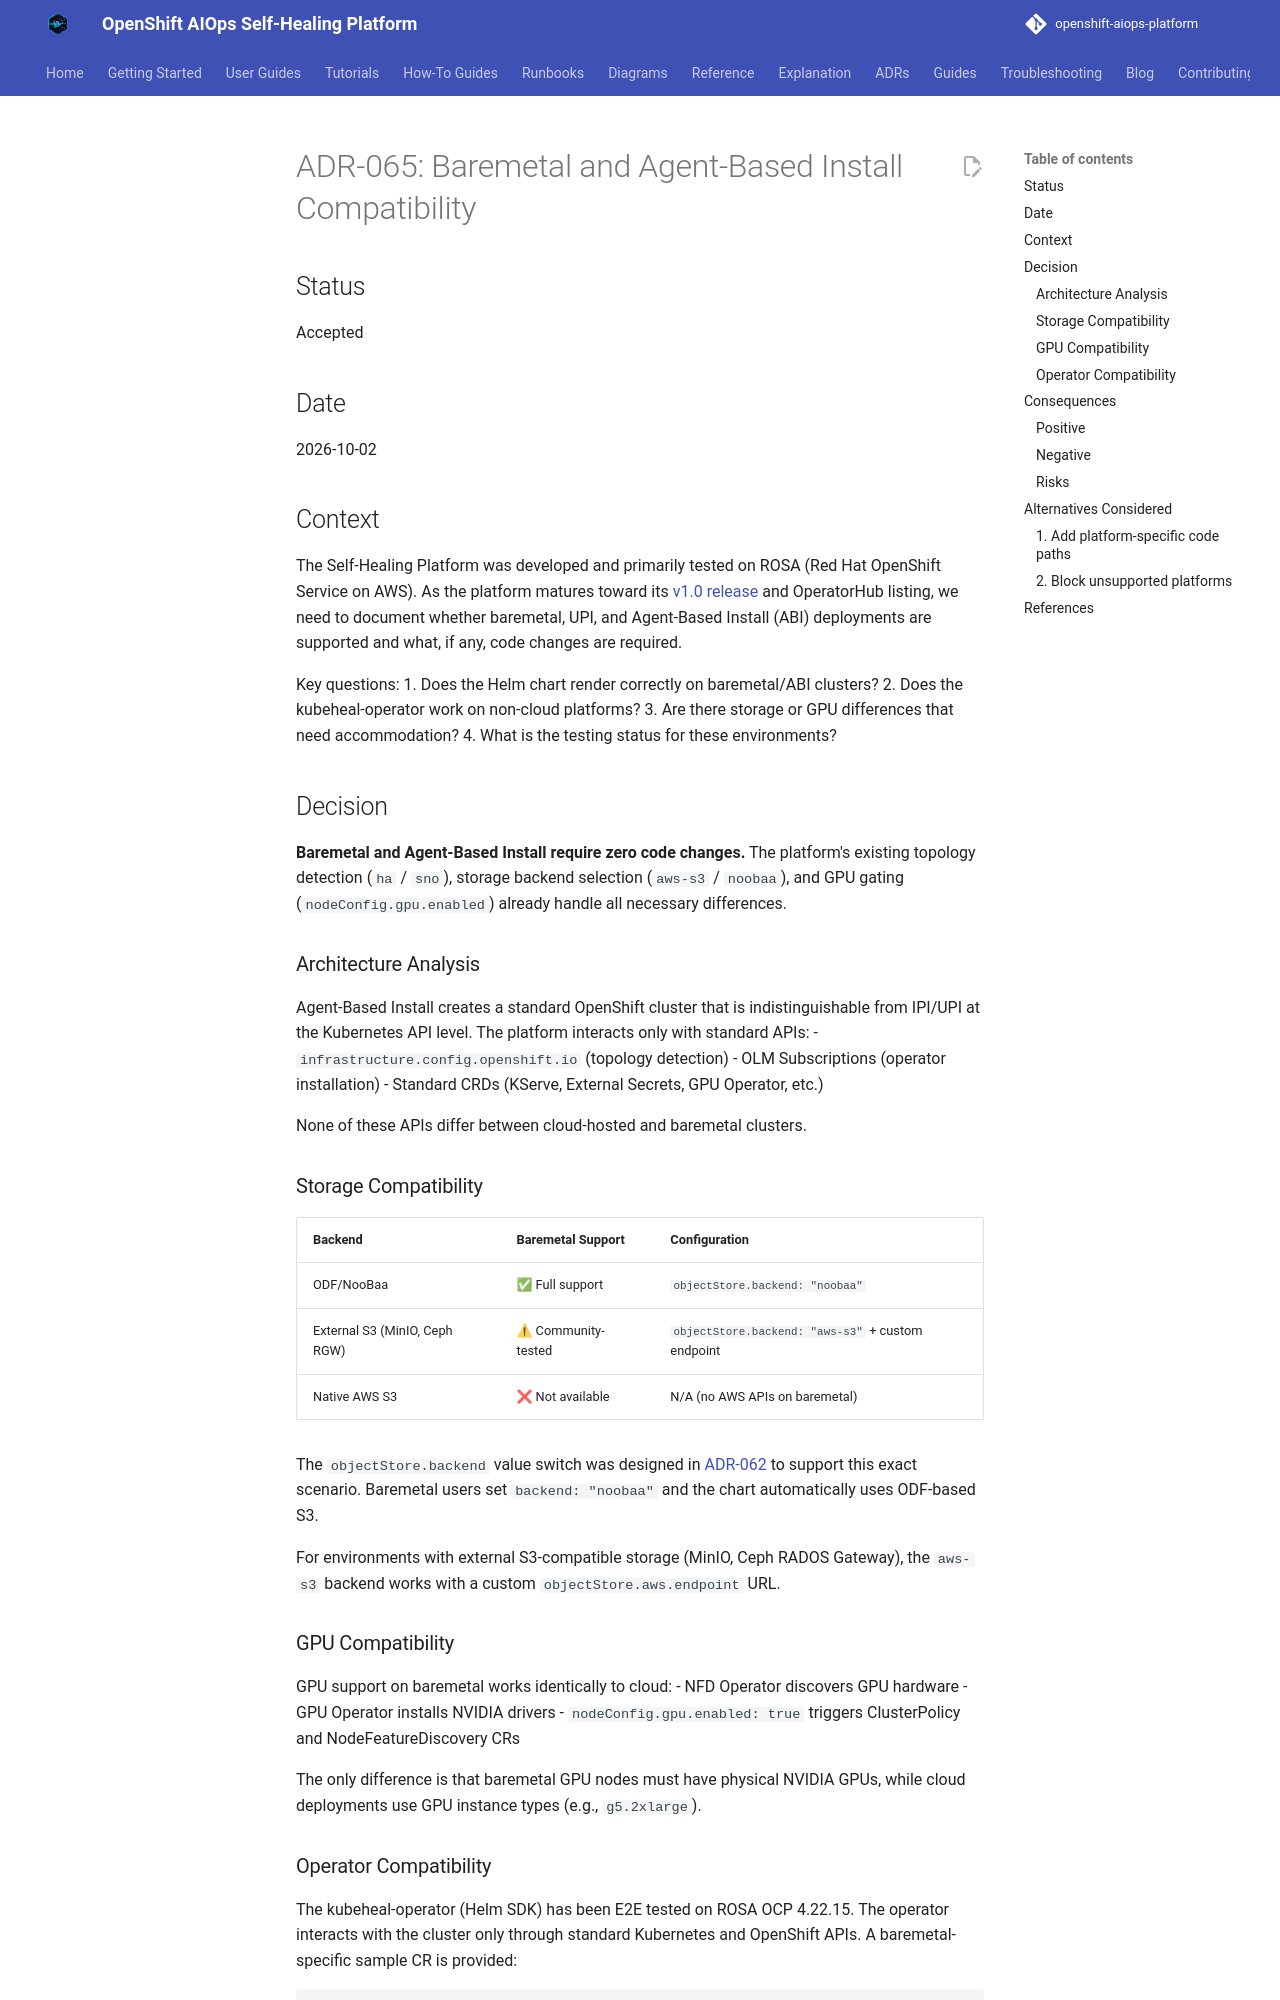

repository: KubeHeal/openshift-aiops-platform · page: adrs/065-baremetal-agent-based-install-compatibility/index.html · generator: mkdocs

# ADR-065: Baremetal and Agent-Based Install Compatibility

## Status

Accepted

## Date

2026-10-02

## Context

The Self-Healing Platform was developed and primarily tested on ROSA (Red Hat OpenShift Service on AWS). As the platform matures toward its [v1.0 release](../adrs/064-distribution-strategy-three-tier.md) and OperatorHub listing, we need to document whether baremetal, UPI, and Agent-Based Install (ABI) deployments are supported and what, if any, code changes are required.

Key questions:
1. Does the Helm chart render correctly on baremetal/ABI clusters?
2. Does the kubeheal-operator work on non-cloud platforms?
3. Are there storage or GPU differences that need accommodation?
4. What is the testing status for these environments?

## Decision

**Baremetal and Agent-Based Install require zero code changes.** The platform's existing topology detection (`ha` / `sno`), storage backend selection (`aws-s3` / `noobaa`), and GPU gating (`nodeConfig.gpu.enabled`) already handle all necessary differences.

### Architecture Analysis

Agent-Based Install creates a standard OpenShift cluster that is indistinguishable from IPI/UPI at the Kubernetes API level. The platform interacts only with standard APIs:
- `infrastructure.config.openshift.io` (topology detection)
- OLM Subscriptions (operator installation)
- Standard CRDs (KServe, External Secrets, GPU Operator, etc.)

None of these APIs differ between cloud-hosted and baremetal clusters.

### Storage Compatibility

| Backend | Baremetal Support | Configuration |
|---------|------------------|---------------|
| ODF/NooBaa | ✅ Full support | `objectStore.backend: "noobaa"` |
| External S3 (MinIO, Ceph RGW) | ⚠ Community-tested | `objectStore.backend: "aws-s3"` + custom endpoint |
| Native AWS S3 | ❌ Not available | N/A (no AWS APIs on baremetal) |

The `objectStore.backend` value switch was designed in [ADR-062](062-rosa-primary-deployment-target.md) to support this exact scenario. Baremetal users set `backend: "noobaa"` and the chart automatically uses ODF-based S3.

For environments with external S3-compatible storage (MinIO, Ceph RADOS Gateway), the `aws-s3` backend works with a custom `objectStore.aws.endpoint` URL.

### GPU Compatibility

GPU support on baremetal works identically to cloud:
- NFD Operator discovers GPU hardware
- GPU Operator installs NVIDIA drivers
- `nodeConfig.gpu.enabled: true` triggers ClusterPolicy and NodeFeatureDiscovery CRs

The only difference is that baremetal GPU nodes must have physical NVIDIA GPUs, while cloud deployments use GPU instance types (e.g., `g5.2xlarge`).
